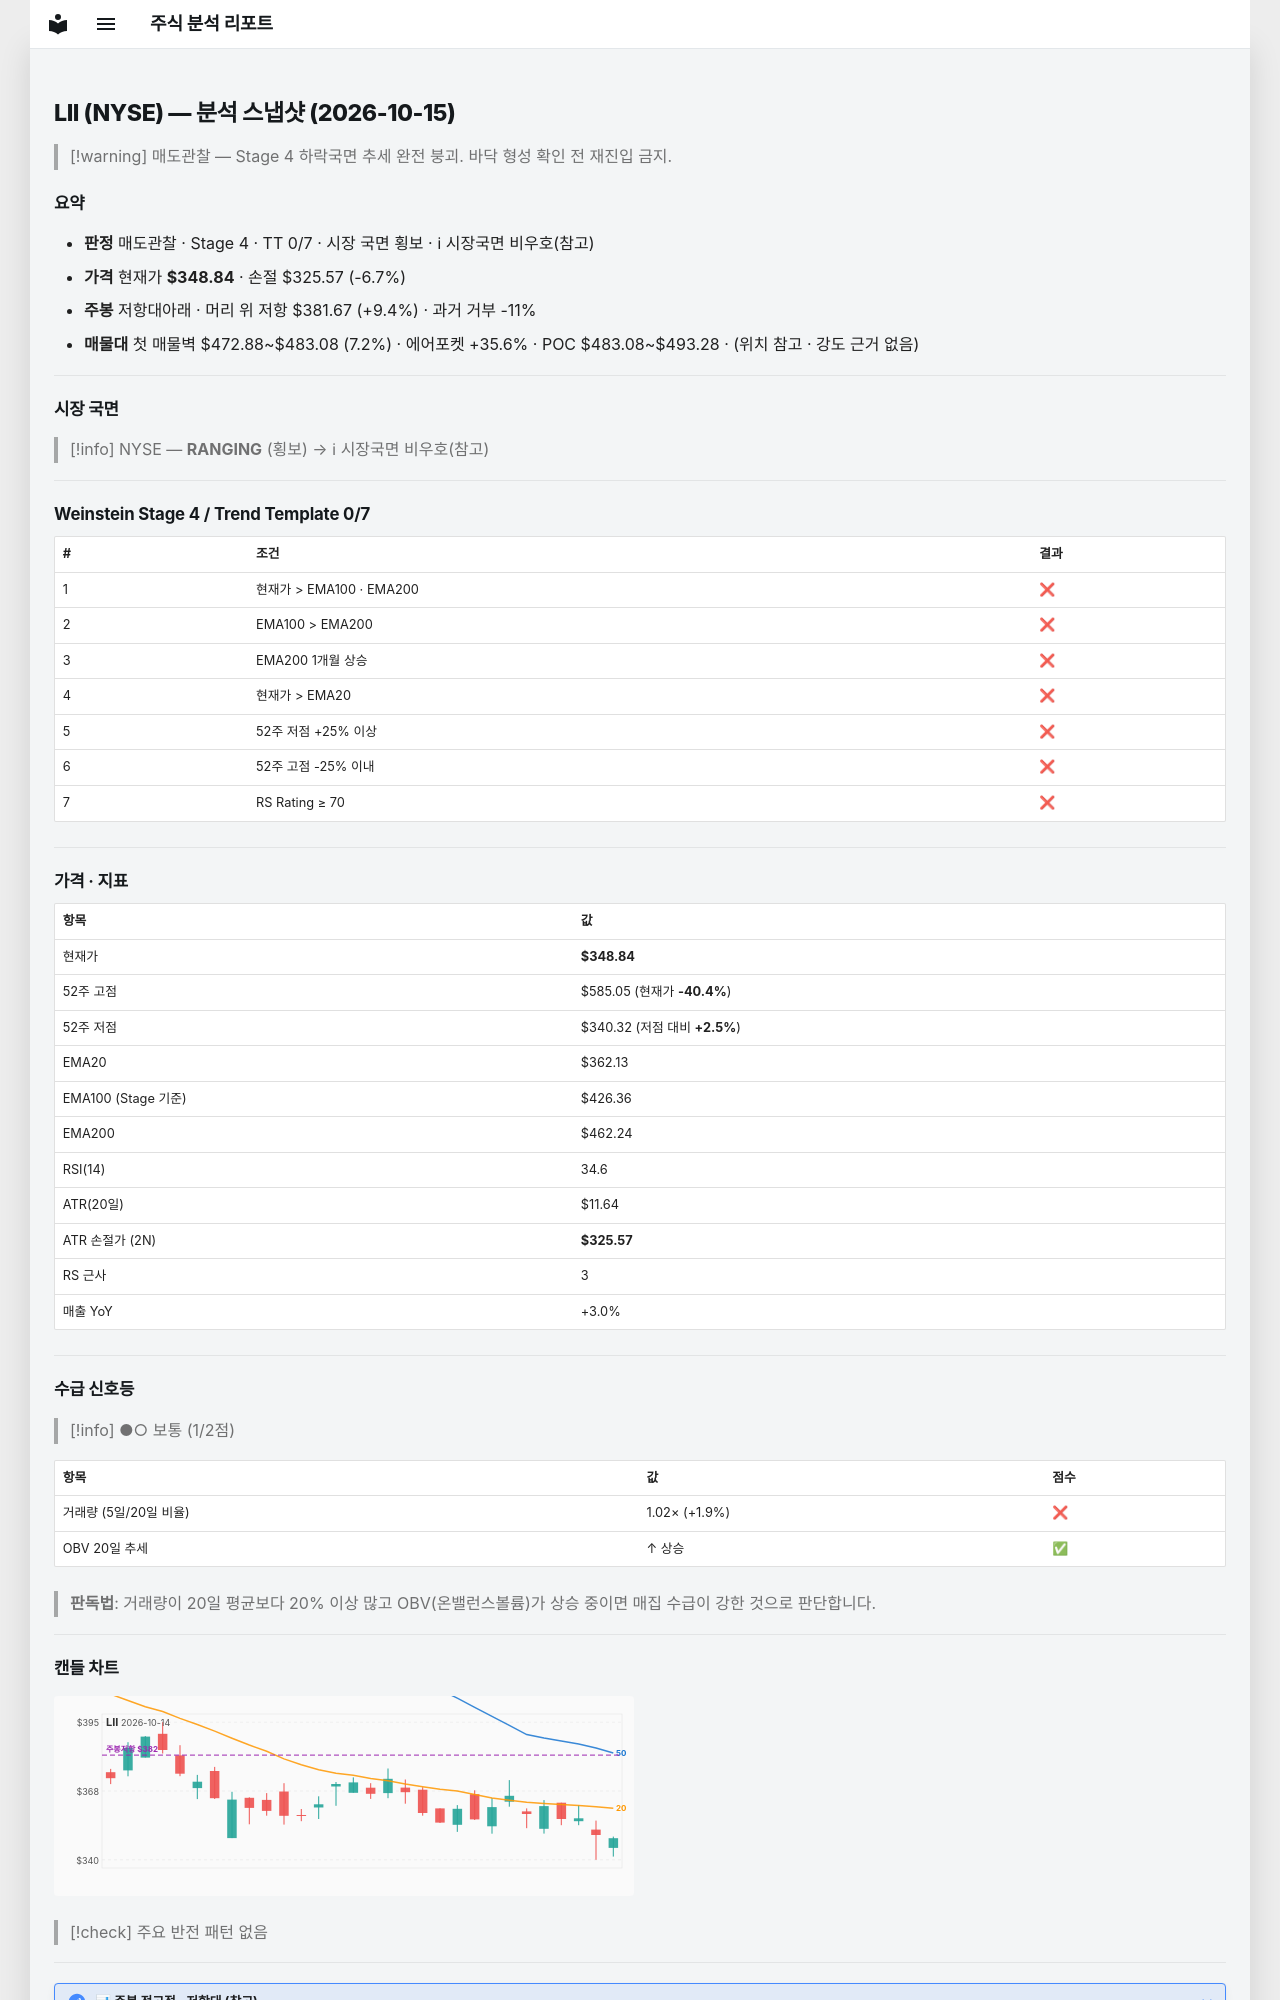

repository: soloandco/stock-reports · page: snapshots/LII-2026-10-15/index.html · generator: mkdocs

---
type: analysis-snapshot
title: LII 분석 스냅샷
ticker: LII
market: NYSE
created: 2026-10-15
updated: 2026-10-15
bar-date: 2026-10-14
verdict: 매도관찰
real-rr: 1.41
sma50-gap-pct: -3.7
weekly-position: 저항대아래
weekly-overhead-price: 381.67
weekly-overhead-pct: 9.4
stage: 4
trend-template-score: 0
tt-max: 7
ma-set: ema-20-100-200
price: 348.8399963378906
stop-price: 325.5661440755222
market-regime: RANGING
supply-demand-score: 1/2
supply-demand-label: 보통
status: tracking
tags:
  - stock-agent
  - watchlist
  - LII
  - analysis
related:
  - "[[analysis-template]]"
---

# LII (NYSE) — 분석 스냅샷 (2026-10-15)

> [!warning] 매도관찰 — Stage 4 하락국면
> 추세 완전 붕괴. 바닥 형성 확인 전 재진입 금지.

## 요약

- **판정** 매도관찰 · Stage 4 · TT 0/7 · 시장 국면 횡보 · ℹ 시장국면 비우호(참고)
- **가격** 현재가 **$348.84** · 손절 $325.57 (-6.7%)
- **주봉** 저항대아래 · 머리 위 저항 $381.67 (+9.4%) · 과거 거부 -11%
- **매물대** 첫 매물벽 $472.88~$483.08 (7.2%) · 에어포켓 +35.6% · POC $483.08~$493.28 · (위치 참고 · 강도 근거 없음)

---

## 시장 국면

> [!info] NYSE — **RANGING** (횡보) → ℹ 시장국면 비우호(참고)

---

## Weinstein Stage 4 / Trend Template 0/7

| # | 조건 | 결과 |
|---|------|------|
| 1 | 현재가 > EMA100 · EMA200 | ❌ |
| 2 | EMA100 > EMA200 | ❌ |
| 3 | EMA200 1개월 상승 | ❌ |
| 4 | 현재가 > EMA20 | ❌ |
| 5 | 52주 저점 +25% 이상 | ❌ |
| 6 | 52주 고점 -25% 이내 | ❌ |
| 7 | RS Rating ≥ 70 | ❌ |

---

## 가격 · 지표

| 항목 | 값 |
|------|---|
| 현재가 | **$348.84** |
| 52주 고점 | $585.05 (현재가 **-40.4%**) |
| 52주 저점 | $340.32 (저점 대비 **+2.5%**) |
| EMA20 | $362.13 |
| EMA100 (Stage 기준) | $426.36 |
| EMA200 | $462.24 |
| RSI(14) | 34.6 |
| ATR(20일) | $11.64 |
| ATR 손절가 (2N) | **$325.57** |
| RS 근사 | 3 |
| 매출 YoY | +3.0% |

---
## 수급 신호등

> [!info] ●○ 보통 (1/2점)

| 항목 | 값 | 점수 |
|------|------|------|
| 거래량 (5일/20일 비율) | 1.02× (+1.9%) | ❌ |
| OBV 20일 추세 | ↑ 상승 | ✅ |

> **판독법**: 거래량이 20일 평균보다 20% 이상 많고 OBV(온밸런스볼륨)가 상승 중이면 매집 수급이 강한 것으로 판단합니다.

---
